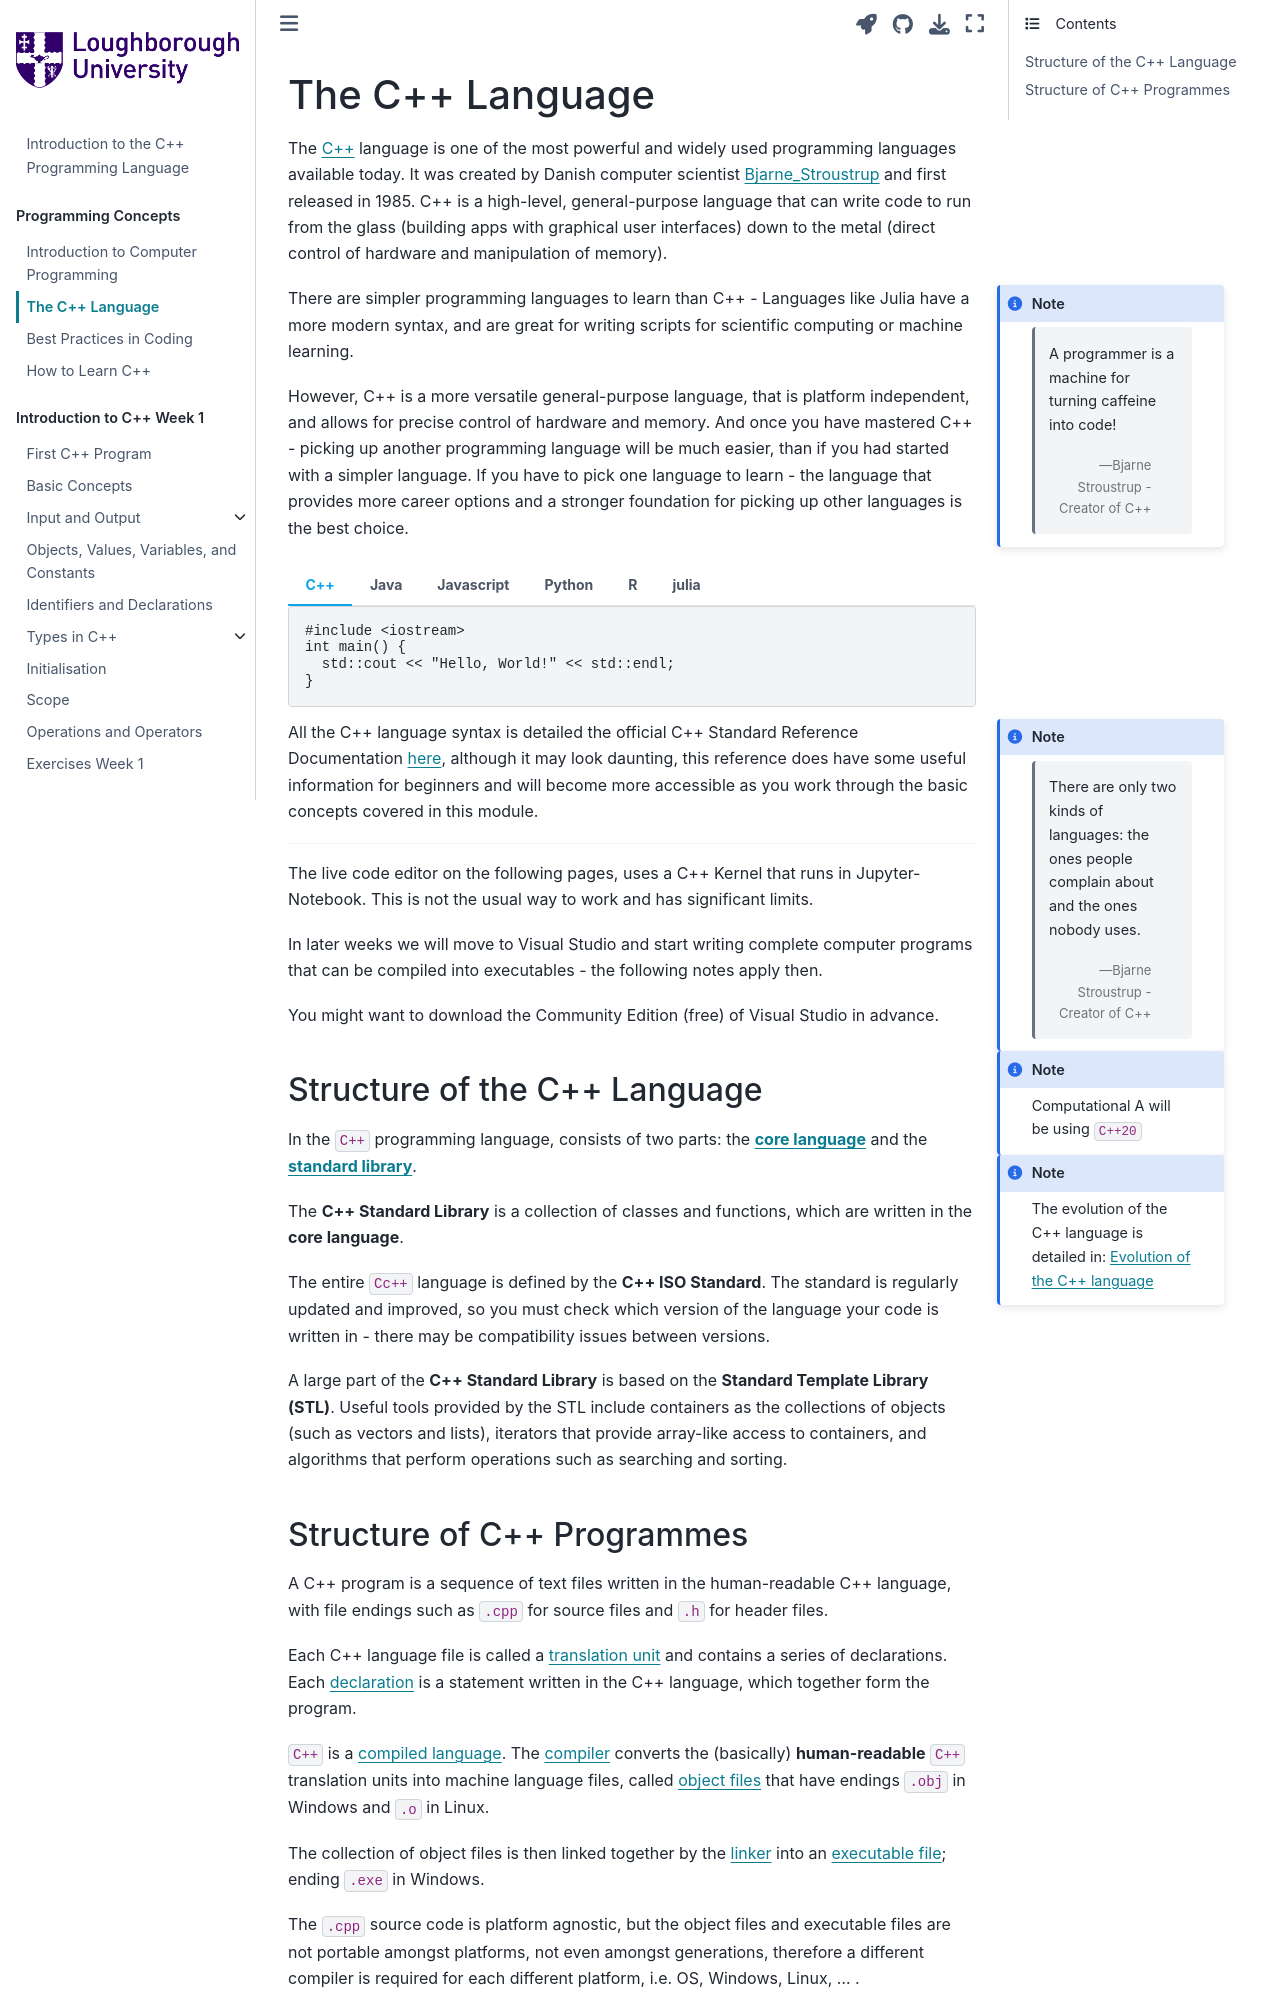

repository: PeterMarshall29/book1 · page: jupyternotebooks/the_cpp_language.html · generator: jekyll

---
jupytext:
  formats: md:myst
  text_representation:
    extension: .md
    format_name: myst
kernelspec:
  display_name: C++ 20
  language: c++
  name: cpp20
---

(cpplanguage)=
#  The C++ Language

The [C++](https://en.wikipedia.org/wiki/C%2B%2B) language is one of the most powerful and widely used programming languages available today. It was created by Danish computer scientist [Bjarne_Stroustrup](https://en.wikipedia.org/wiki/Bjarne_Stroustrup) and first released in 1985. C++ is a high-level, general-purpose language that can write code to run from the glass (building apps with graphical user interfaces) down to the metal (direct control of hardware and manipulation of memory).

```{note}
:class: margin
{attribution="Bjarne Stroustrup - Creator of C++"}
> A programmer is a machine for turning caffeine into code!
```
There are simpler programming languages to learn than C++ - Languages like Julia have a more modern syntax, and are great for writing scripts for scientific computing or machine learning. 

However, C++ is a more versatile general-purpose language, that is platform independent, and allows for precise control of hardware and memory. And once you have mastered C++ - picking up another programming language will be much easier, than if you had started with a simpler language. If you have to pick one language to learn - the language that provides more career options and a stronger foundation for picking up other languages is the best choice.

````{tab} C++
```{code-block} c++
#include <iostream>
int main() {
  std::cout << "Hello, World!" << std::endl;
}
```
````
````{tab} Java
```{code-block} java
public class HelloWorldProgram {
  public static void main(String[] args) {
    System.out.println("Hello, World!");
  }
}
```
````
````{tab} Javascript
```{code-block} javascript
console.log("Hello, World!");
```
````
````{tab} Python
```{code-block} python
print("Hello, World!")
```
````
````{tab} R
```{code-block} r
print("Hello, World!")
```
````
````{tab} julia
```{code-block} julia
"Hello, World!"
```
````



```{note}
:class: margin
{attribution="Bjarne Stroustrup - Creator of C++"}
> There are only two kinds of languages: the ones people complain about and the ones nobody uses. 
```
All the C++ language syntax is detailed the official C++ Standard Reference Documentation [here](https://en.cppreference.com/w/), although it may look daunting, this reference does have some useful information for beginners and will become more accessible as you work through the basic concepts covered in this module.

```{admonition} Note
:class: note margin
Computational A will be using `C++20`
```
```{admonition} Note
:class: note margin
The evolution of the C++ language is detailed in: [Evolution of the C++ language](https://en.cppreference.com/w/cpp/language/history.html)
```
***

The live code editor on the following pages, uses a C++ Kernel that runs in Jupyter-Notebook. This is not the usual way to work and has significant limits.

In later weeks we will move to Visual Studio and start writing complete computer programs that can be compiled into executables - the following notes apply then.

You might want to download the Community Edition (free) of Visual Studio in advance.

## Structure of the C++ Language

In the `C++` programming language, consists of two parts: the **{term}`core language`** and the **{term}`standard library`**.

The **C++ Standard Library** is a collection of classes and functions, which are written in the **core language**.

The entire `Cc++` language is defined by the **C++ ISO Standard**. The standard is regularly updated and improved, so you must check which version of the language your code is written in - there may be compatibility issues between versions.

A large part of the **C++ Standard Library** is based on the **Standard Template Library (STL)**. Useful tools provided by the STL include containers as the collections of objects (such as vectors and lists), iterators that provide array-like access to containers, and algorithms that perform operations such as searching and sorting.
